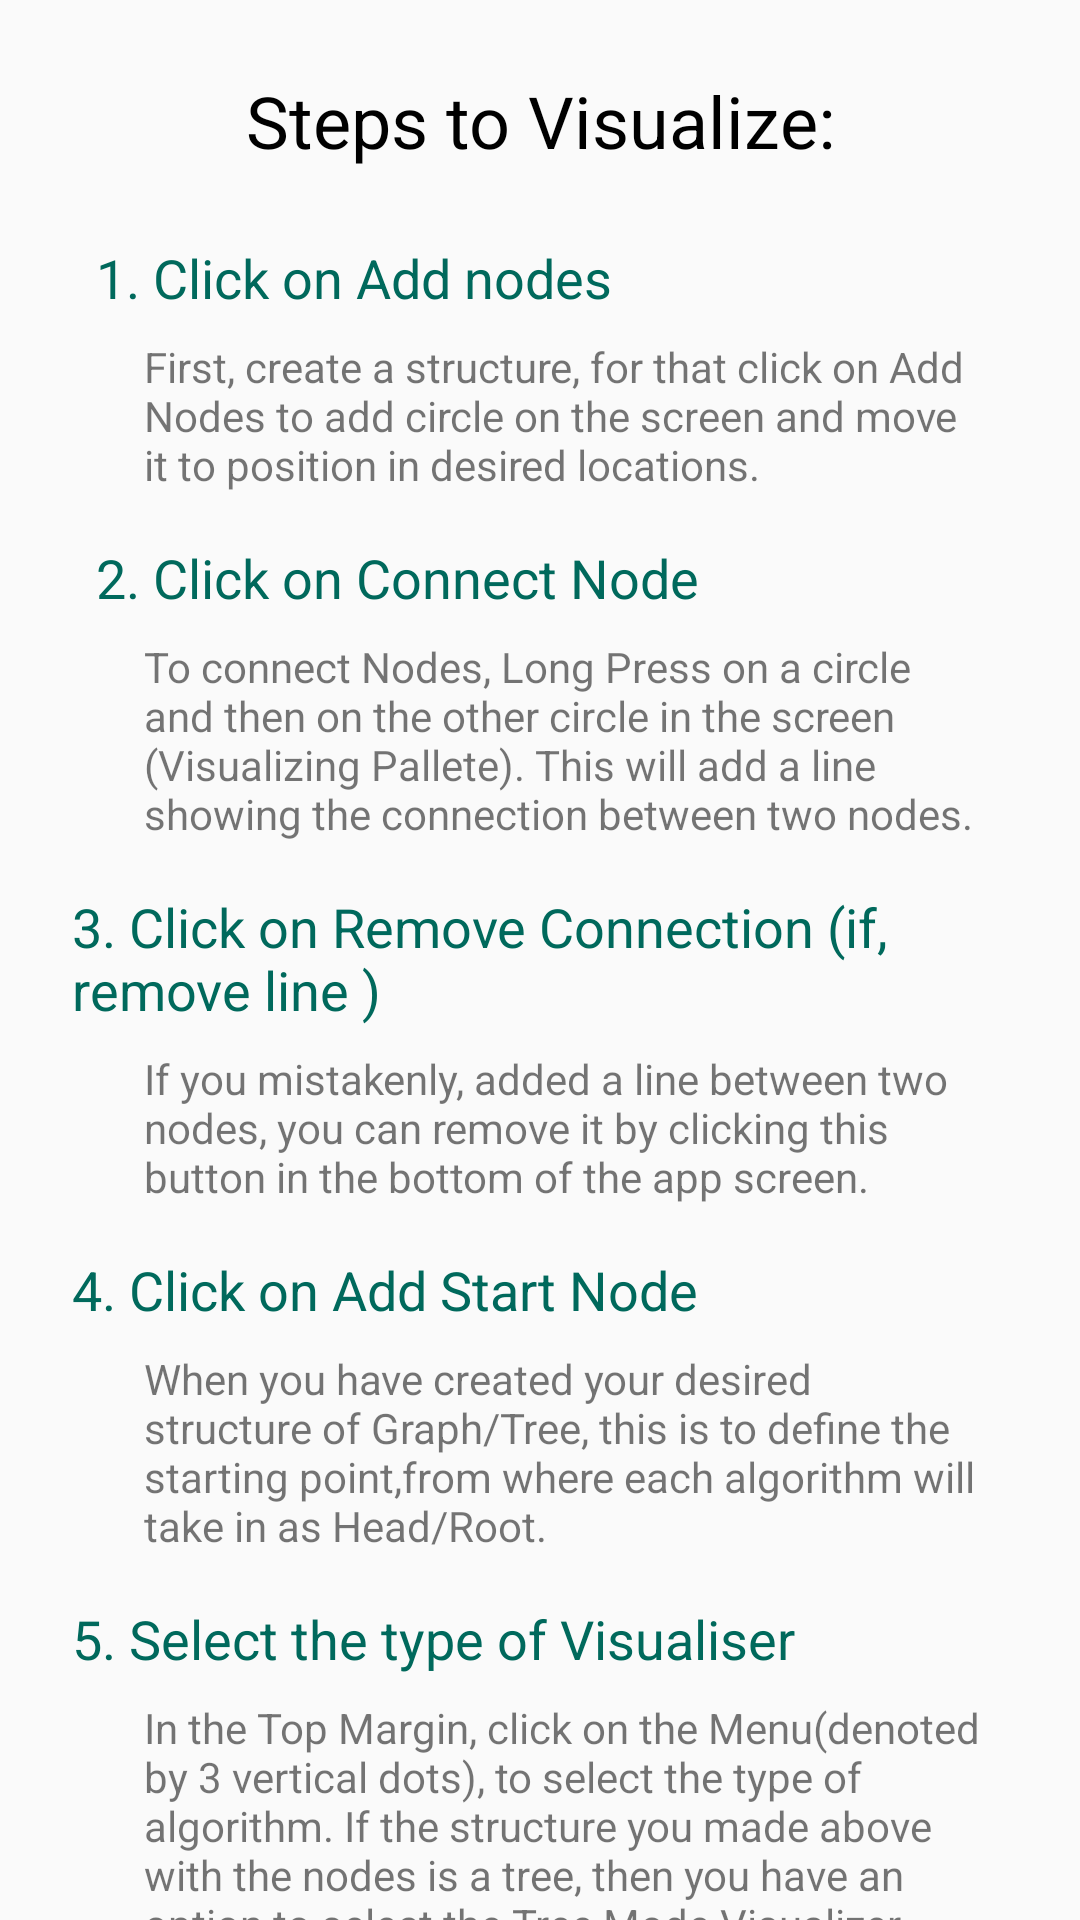

Layout XML and referenced resources for this Android screen:
<!-- AndroidManifest.xml: application theme AppTheme -->
<!-- res/layout/fragment_three2.xml -->
<?xml version="1.0" encoding="utf-8"?>
<androidx.constraintlayout.widget.ConstraintLayout xmlns:android="http://schemas.android.com/apk/res/android"
    xmlns:app="http://schemas.android.com/apk/res-auto"
    xmlns:tools="http://schemas.android.com/tools"
    android:layout_width="match_parent"
    android:layout_height="wrap_content"
    tools:context=".graph.tutorial.ThreeFragment">
    <androidx.core.widget.NestedScrollView
        android:layout_width="match_parent"
        android:layout_height="match_parent"
        app:layout_constraintBottom_toBottomOf="parent"
        app:layout_constraintEnd_toEndOf="parent"
        app:layout_constraintStart_toStartOf="parent"
        app:layout_constraintTop_toTopOf="parent">

        <androidx.constraintlayout.widget.ConstraintLayout
            android:layout_width="match_parent"
            android:layout_height="wrap_content">
            <TextView
                android:id="@+id/textView21"
                android:layout_width="0dp"
                android:layout_height="wrap_content"
                android:layout_marginStart="16dp"
                android:layout_marginTop="8dp"
                android:layout_marginEnd="32dp"
                android:text="If you mistakenly, added a line between two nodes, you can remove it by clicking this button in the bottom of the app screen."
                app:layout_constraintEnd_toEndOf="parent"
                app:layout_constraintHorizontal_bias="0.0"
                app:layout_constraintStart_toStartOf="@+id/textView16"
                app:layout_constraintTop_toBottomOf="@+id/textView20" />

            <TextView
                android:id="@+id/textView23"
                android:layout_width="0dp"
                android:layout_height="wrap_content"
                android:layout_marginStart="16dp"
                android:layout_marginTop="8dp"
                android:layout_marginEnd="32dp"
                android:text="When you have created your desired structure of Graph/Tree, this is to define the starting point,from where each algorithm will take in as Head/Root."
                app:layout_constraintEnd_toEndOf="parent"
                app:layout_constraintHorizontal_bias="1.0"
                app:layout_constraintStart_toStartOf="@+id/textView16"
                app:layout_constraintTop_toBottomOf="@+id/textView22" />

            <TextView
                android:id="@+id/textView25"
                android:layout_width="0dp"
                android:layout_height="wrap_content"
                android:layout_marginStart="16dp"
                android:layout_marginTop="8dp"
                android:layout_marginEnd="32dp"
                android:text="In the Top Margin, click on the Menu(denoted by 3 vertical dots), to select the type of algorithm. If the structure you made above with the nodes is a tree, then you have an option to select the Tree Mode Visualizer otherwise you have to either make a correct Tree Structure or run the Graph Visualizer."
                app:layout_constraintEnd_toEndOf="parent"
                app:layout_constraintHorizontal_bias="0.0"
                app:layout_constraintStart_toStartOf="@+id/textView16"
                app:layout_constraintTop_toBottomOf="@+id/textView24" />

            <TextView
                android:id="@+id/textView20"
                android:layout_width="0dp"
                android:layout_height="wrap_content"
                android:layout_marginStart="24dp"
                android:layout_marginTop="16dp"
                android:layout_marginEnd="16dp"
                android:text="3. Click on Remove Connection (if, remove line )"
                android:textColor="#00695C"
                android:textSize="18sp"
                app:layout_constraintEnd_toEndOf="parent"
                app:layout_constraintStart_toStartOf="parent"
                app:layout_constraintTop_toBottomOf="@+id/textView19" />

            <TextView
                android:id="@+id/textView22"
                android:layout_width="0dp"
                android:layout_height="wrap_content"
                android:layout_marginStart="24dp"
                android:layout_marginTop="16dp"
                android:layout_marginEnd="16dp"
                android:text="4. Click on Add Start Node"
                android:textColor="#00695C"
                android:textSize="18sp"
                app:layout_constraintEnd_toEndOf="parent"
                app:layout_constraintHorizontal_bias="1.0"
                app:layout_constraintStart_toStartOf="parent"
                app:layout_constraintTop_toBottomOf="@+id/textView21" />

            <TextView
                android:id="@+id/textView24"
                android:layout_width="0dp"
                android:layout_height="wrap_content"
                android:layout_marginStart="24dp"
                android:layout_marginTop="16dp"
                android:layout_marginEnd="16dp"
                android:text="5. Select the type of Visualiser"
                android:textColor="#00695C"
                android:textSize="18sp"
                app:layout_constraintEnd_toEndOf="parent"
                app:layout_constraintHorizontal_bias="1.0"
                app:layout_constraintStart_toStartOf="parent"
                app:layout_constraintTop_toBottomOf="@+id/textView23" />

            <TextView
                android:id="@+id/textView19"
                android:layout_width="0dp"
                android:layout_height="wrap_content"
                android:layout_marginStart="16dp"
                android:layout_marginTop="8dp"
                android:layout_marginEnd="32dp"
                android:text="To connect Nodes, Long Press on a circle and then on the other circle in the screen (Visualizing Pallete). This will add a line showing the connection between two nodes."
                app:layout_constraintEnd_toEndOf="parent"
                app:layout_constraintHorizontal_bias="0.0"
                app:layout_constraintStart_toStartOf="@+id/textView16"
                app:layout_constraintTop_toBottomOf="@+id/textView18" />

            <TextView
                android:id="@+id/textView18"
                android:layout_width="wrap_content"
                android:layout_height="wrap_content"
                android:layout_marginStart="32dp"
                android:layout_marginTop="16dp"
                android:text="2. Click on Connect Node"
                android:textColor="#00695C"
                android:textSize="18sp"
                app:layout_constraintStart_toStartOf="parent"
                app:layout_constraintTop_toBottomOf="@+id/textView17" />

            <TextView
                android:id="@+id/textView16"
                android:layout_width="wrap_content"
                android:layout_height="wrap_content"
                android:layout_marginStart="32dp"
                android:layout_marginTop="24dp"
                android:text="1. Click on Add nodes"
                android:textColor="#00695C"
                android:textSize="18sp"
                app:layout_constraintStart_toStartOf="parent"
                app:layout_constraintTop_toBottomOf="@+id/textView15" />

            <TextView
                android:id="@+id/textView15"
                android:layout_width="0dp"
                android:layout_height="wrap_content"
                android:layout_marginStart="32dp"
                android:layout_marginTop="24dp"
                android:layout_marginEnd="32dp"
                android:gravity="center"
                android:text="Steps to Visualize:"
                android:textColor="@android:color/background_dark"
                android:textSize="24sp"
                app:layout_constraintEnd_toEndOf="parent"
                app:layout_constraintStart_toStartOf="parent"
                app:layout_constraintTop_toTopOf="parent" />

            <TextView
                android:id="@+id/textView17"
                android:layout_width="0dp"
                android:layout_height="wrap_content"
                android:layout_marginStart="16dp"
                android:layout_marginTop="8dp"
                android:layout_marginEnd="32dp"
                android:text="First, create a structure, for that click on Add Nodes to add circle on the screen and move it to position in desired locations."
                app:layout_constraintEnd_toEndOf="parent"
                app:layout_constraintStart_toStartOf="@+id/textView16"
                app:layout_constraintTop_toBottomOf="@+id/textView16" />
        </androidx.constraintlayout.widget.ConstraintLayout>
    </androidx.core.widget.NestedScrollView>

</androidx.constraintlayout.widget.ConstraintLayout>
<!-- resources referenced by this layout -->
<resources>
  <style name="AppTheme" parent="Theme.AppCompat.Light.NoActionBar">
          
          <item name="colorPrimary">@color/colorPrimary</item>
          <item name="colorPrimaryDark">@color/colorPrimaryDark</item>
          <item name="colorAccent">@color/colorPrimaryDark</item>
      </style>
  <color name="colorPrimary">#6200EE</color>
  <color name="colorPrimaryDark">#00acff</color>
</resources>
